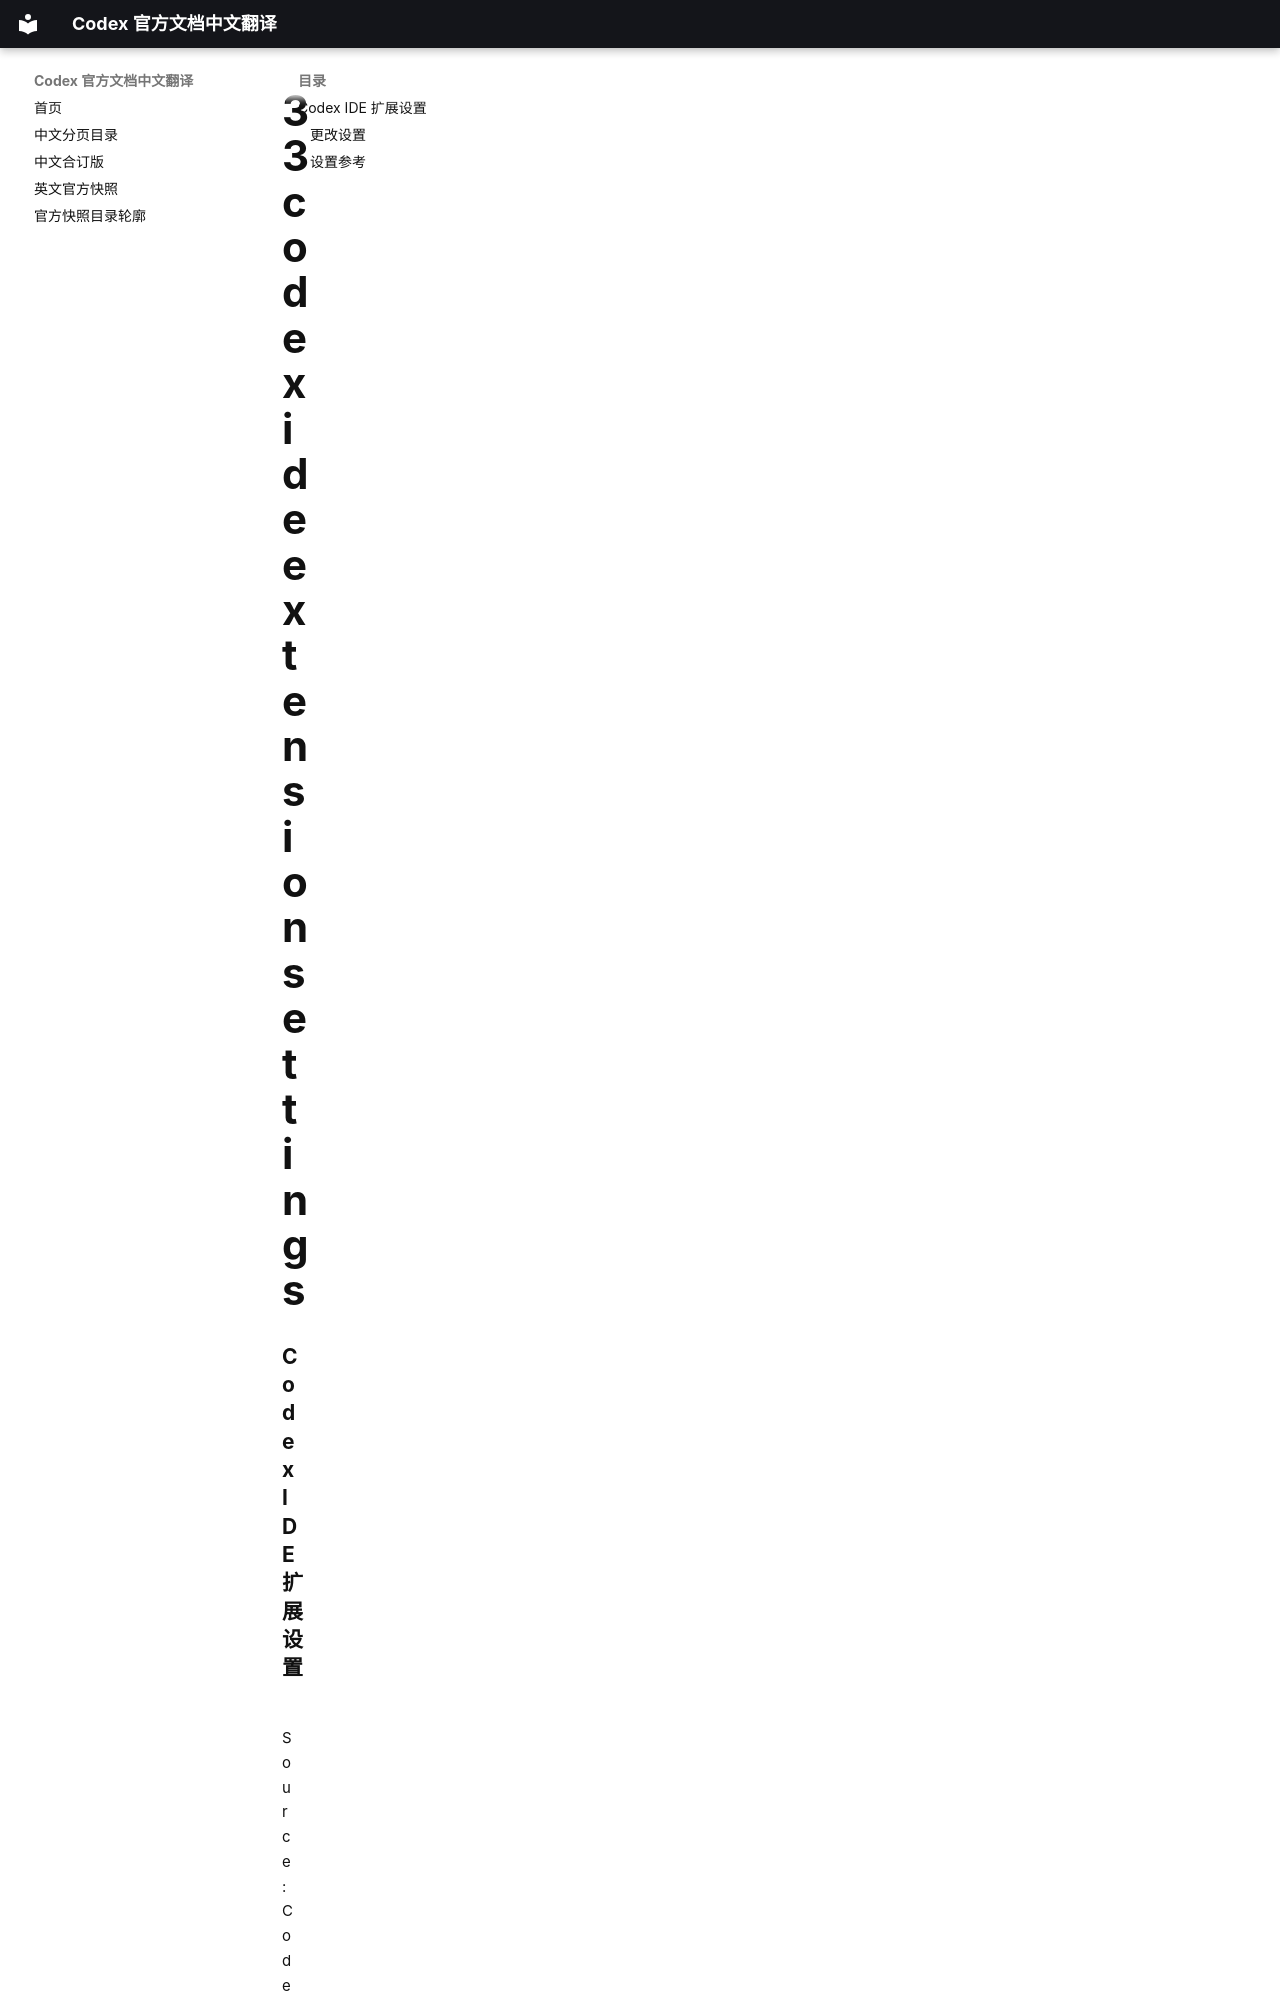

repository: ump90/codex_document · page: zh/pages/33-codex-ide-extension-settings/index.html · generator: mkdocs

### Codex IDE 扩展设置

Source: [Codex IDE extension settings](https://developers.openai.com/codex/ide/settings.md)

使用这些设置来自定义 Codex IDE 扩展。

#### 更改设置

要更改设置，请按以下步骤操作：

1. 打开你的编辑器设置。
2. 搜索 `Codex` 或设置名称。
3. 更新值。

Codex IDE 扩展使用 Codex CLI。某些行为（例如默认模型、批准和沙盒设置）请在共享的 `~/.codex/config.toml` 文件中配置，而不是在编辑器设置中配置。请参阅 [Config basics](19-config-basics.md)。

该扩展也会遵循 VS Code 内置的聊天字体设置，用于 Codex 对话界面。
